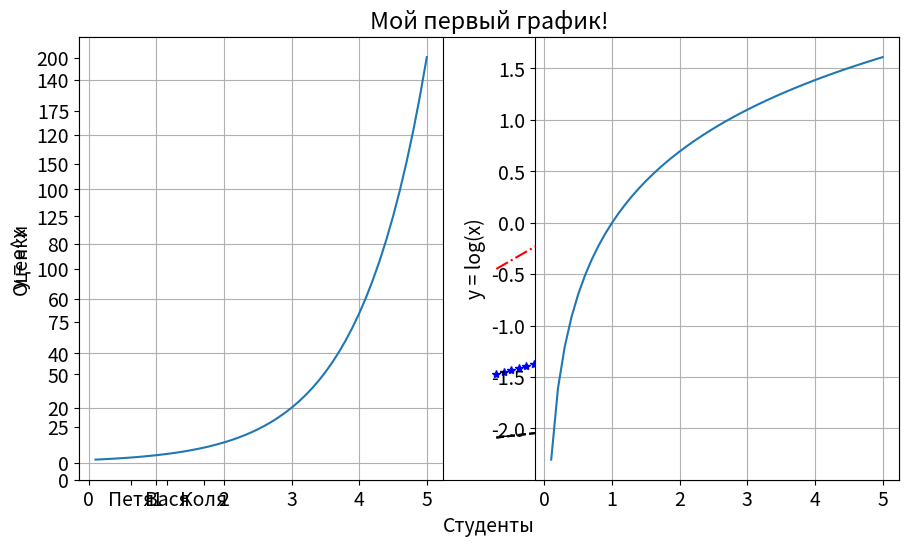
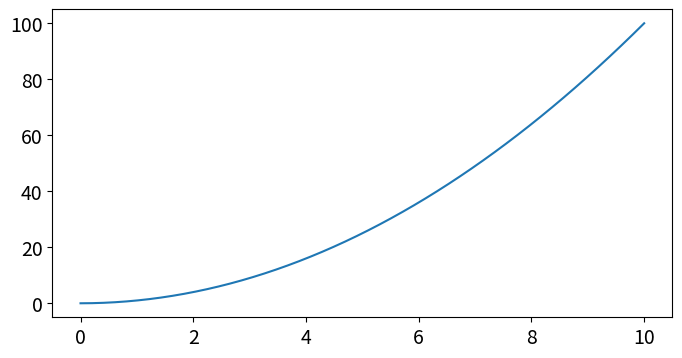
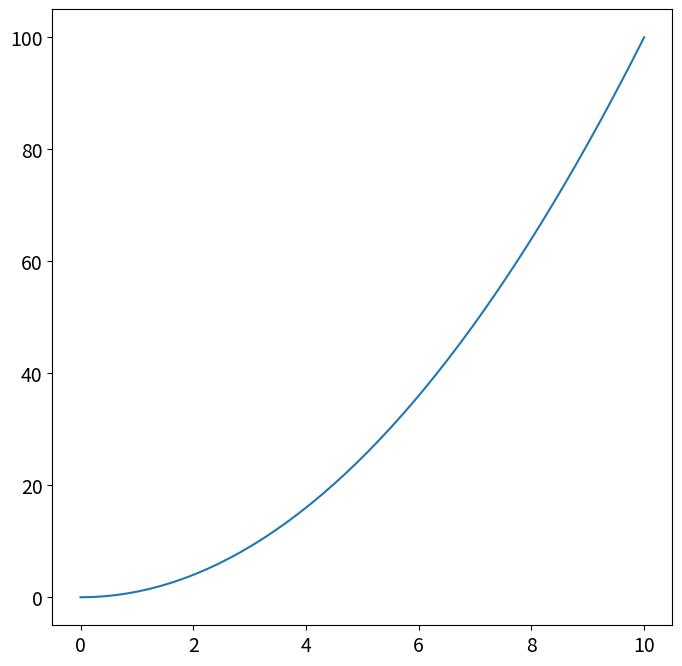
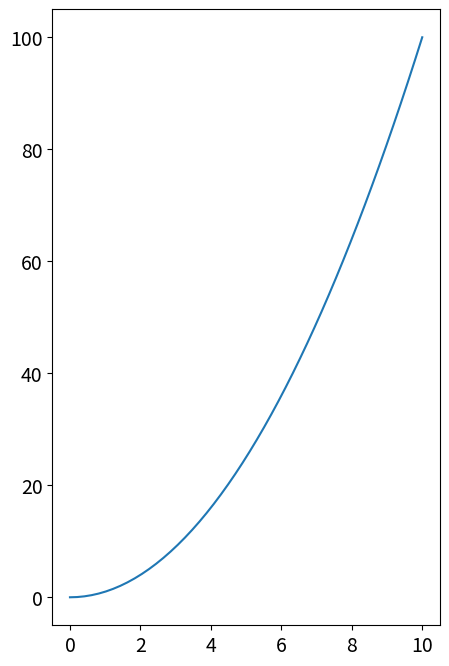
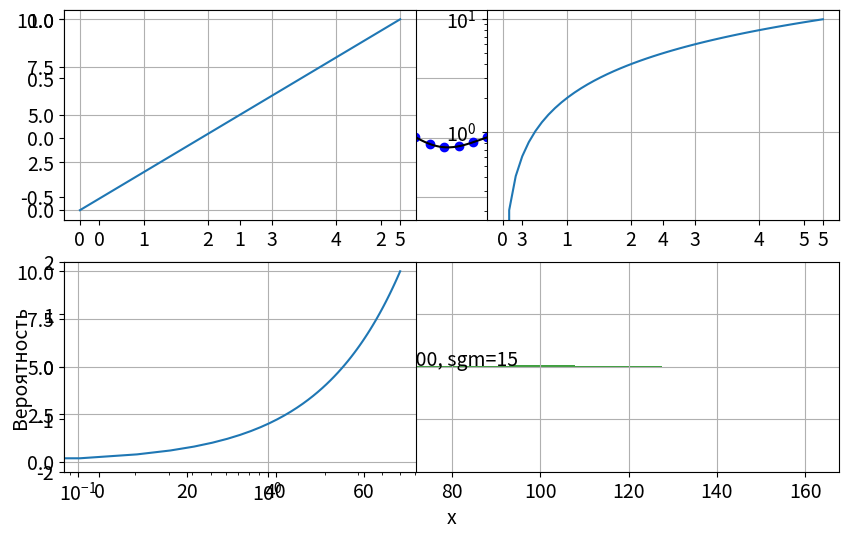

These charts were generated, in order, by the following Python code:
import matplotlib as mpl
import numpy as np

# Если используется темная тема - лучше текст сделать белым
TEXT_COLOR = 'black'

# Размер отображаемой фигуры в дюймах
mpl.rcParams['figure.figsize'] = (10, 6)
# Цвет всего текста
mpl.rcParams['text.color'] = 'black'
# Размер шрифта
mpl.rcParams['font.size'] = 14
# Цвет текста подписи осей
mpl.rcParams['axes.labelcolor'] = TEXT_COLOR
# Цвет текста меток по оси X
mpl.rcParams['xtick.color'] = TEXT_COLOR
# Цвет текста меток по оси Y
mpl.rcParams['ytick.color'] = TEXT_COLOR

from matplotlib import pyplot as plt
# Или равнозначный импорт
#   import matplotlib.pyplot as plt

# Создадим данные для отображения (50 точек)
x = np.linspace(10, 20, 50)
y = x*2

# Отображение точек в виде линии
plt.plot(x, y, 'k--')
# Добавим подписи для осей
plt.xlabel('X значения')
plt.ylabel('Y значения')
# Подпись графика
plt.title('Мой первый график!', color=TEXT_COLOR)
# Включение сетки
plt.grid(True)
# Отобразить график
plt.show()

x = np.linspace(10, 20, 50)

plt.plot(x, x*2, 'k--', label='y=x*2')
# Операция ** - возведение в степень
plt.plot(x, x*5, 'b*', label='y=x*5')
plt.plot(x, x*10, 'r-.', label='y=x*10')
plt.xlabel('X значения')
plt.ylabel('Y значения')
plt.grid(True)
# Отображение легенды
plt.legend()
plt.show()

# TODO

x = np.array([1, 2, 5, 8, 6, 10])
y = np.array([2, 3, 4, 1, 6, 3])

# TODO

data = {'x': np.linspace(0, 5, 50)}
data['x^2'] = data['x']**2
data['x^3'] = data['x']**3

plt.plot('x', 'x^2', 'b-', data=data, label='x^2')
plt.plot('x', 'x^3', 'r--', data=data, label='x^3')
plt.grid(True)
plt.legend()
plt.show()

names = ['Петя', 'Вася', 'Коля']
rates = [4.6, 3.5, 2.9]

plt.bar(names, rates)
plt.xlabel('Студенты')
plt.ylabel('Оценки')
plt.grid()
plt.show()

x = np.linspace(.1, 5, 50)

# Создание и переход на зону отображения 1
plt.subplot(121)
plt.plot(x, np.exp(x))
plt.ylabel('y = e^x')
plt.grid(True)

# Создание и переход на зону отображения 2
plt.subplot(122)
plt.plot(x, np.log(x))
plt.ylabel('y = log(x)')
plt.grid(True)

# Коррекция размещения графиков
plt.tight_layout()

x = np.linspace(0, 10, 50)
x.shape
# TODO - в цикле нарисовать графики прямых с разными углами наклона

x = np.linspace(0, 10, 50)

# Размер также задается в дюймах
plt.figure(figsize=(8, 4))
plt.plot(x, x**2)

plt.figure(figsize=(8, 8))
plt.plot(x, x**2)

plt.figure(figsize=(5, 8))
plt.plot(x, x**2)

# TODO

def f(t):
    return np.exp(-t) * np.cos(2*np.pi*t)

x1 = np.linspace(0, 5, 50)
x2 = np.linspace(0, 5, 200)

# Создаем массив с зонами
# (*) squeeze - при установке этого флага и nrows=1 или ncols=1 - 
#       ось будет убрана и на выходе будет 1D массив вместо 2D
# Возвращает:
#   fig - объект Figure, для подробностей обратитесь к документации
#   ax - массив объектов зон для рисования в сетке
fig, ax = plt.subplots(nrows=2, ncols=1, squeeze=False)

ax[0,0].plot(x1, f(x1), 'bo') 
ax[0,0].plot(x2, f(x2), 'k')
ax[0,0].grid(True)

ax[1,0].plot(x2, np.cos(2*np.pi*x2), 'r--')

plt.show()

# Создание данных для отображения распределения
mu, sigma = 100, 15
x = mu + sigma * np.random.randn(10000)

# Отображение гистограммы
# bins - количество колонок
# density - суммарная плотность (нормализация к единичной суммы)
# color - цвет отображения
# alpha - немного прозрачности для визуализации
n, bins, patches = plt.hist(x, bins=50, density=1, color='g', alpha=0.75)

plt.xlabel('x')
plt.ylabel('Вероятность')
# Отображение текста
# x, y - координаты расположения нижней левой точки текста
# s - текст отображения
plt.text(x=60, y=.025, s='mu=100, sgm=15')
plt.grid(True)
plt.show()

x = np.arange(0.0, 5.0, 0.01)
y = np.cos(2*np.pi*x)
plt.plot(x, y, lw=2)

# Аннотация со стрелкой
# xy - кортеж положения конца стрелки по координатам
# xytext - кортеж положения текста по координатам
# arrowprops - словарь со свойствами описания стрелки
plt.annotate(
    'Локальный макс.', 
    xy=(2, 1), 
    xytext=(3, 1.5),
    arrowprops=dict(facecolor='black', shrink=0.05),
)

# Задаем предел отображения по оси Y
plt.ylim(-2, 2)
plt.grid(True)
plt.show()

#TODO 

x = np.linspace(0, 5, 50)
y = x*2

plt.subplot(221)
plt.plot(x, y)
plt.yscale('linear')
plt.grid(True)

plt.subplot(222)
plt.plot(x, y)
plt.yscale('log')
plt.grid(True)

plt.subplot(223)
plt.plot(x, y)
plt.xscale('log')
plt.grid(True)

# TODO

x = np.array([1, 4, 5, 6, 7])
y = np.array([2, 6, 3, 6, 7])

# TODO

group1_scores = (22, 30, 33, 30, 26)
group2_scores = (25, 32, 30, 35, 29)
x_labels = ['G1', 'G2', 'G3', 'G4', 'G5']

# TODO

groups_means = (54.74, 42.35, 67.37, 58.24, 30.25)
groups_stds = (4, 3, 4, 1, 5)
x_labels = ['G1', 'G2', 'G3', 'G4', 'G5']

# TODO

n_samples = 20
x = np.random.randint(0, 10, size=n_samples)
y = np.random.randint(-10, 0, size=n_samples)
areas = np.pi * np.random.randint(5, 15, size=n_samples)**2
groups = np.random.randint(0, 3, size=n_samples)

# TODO